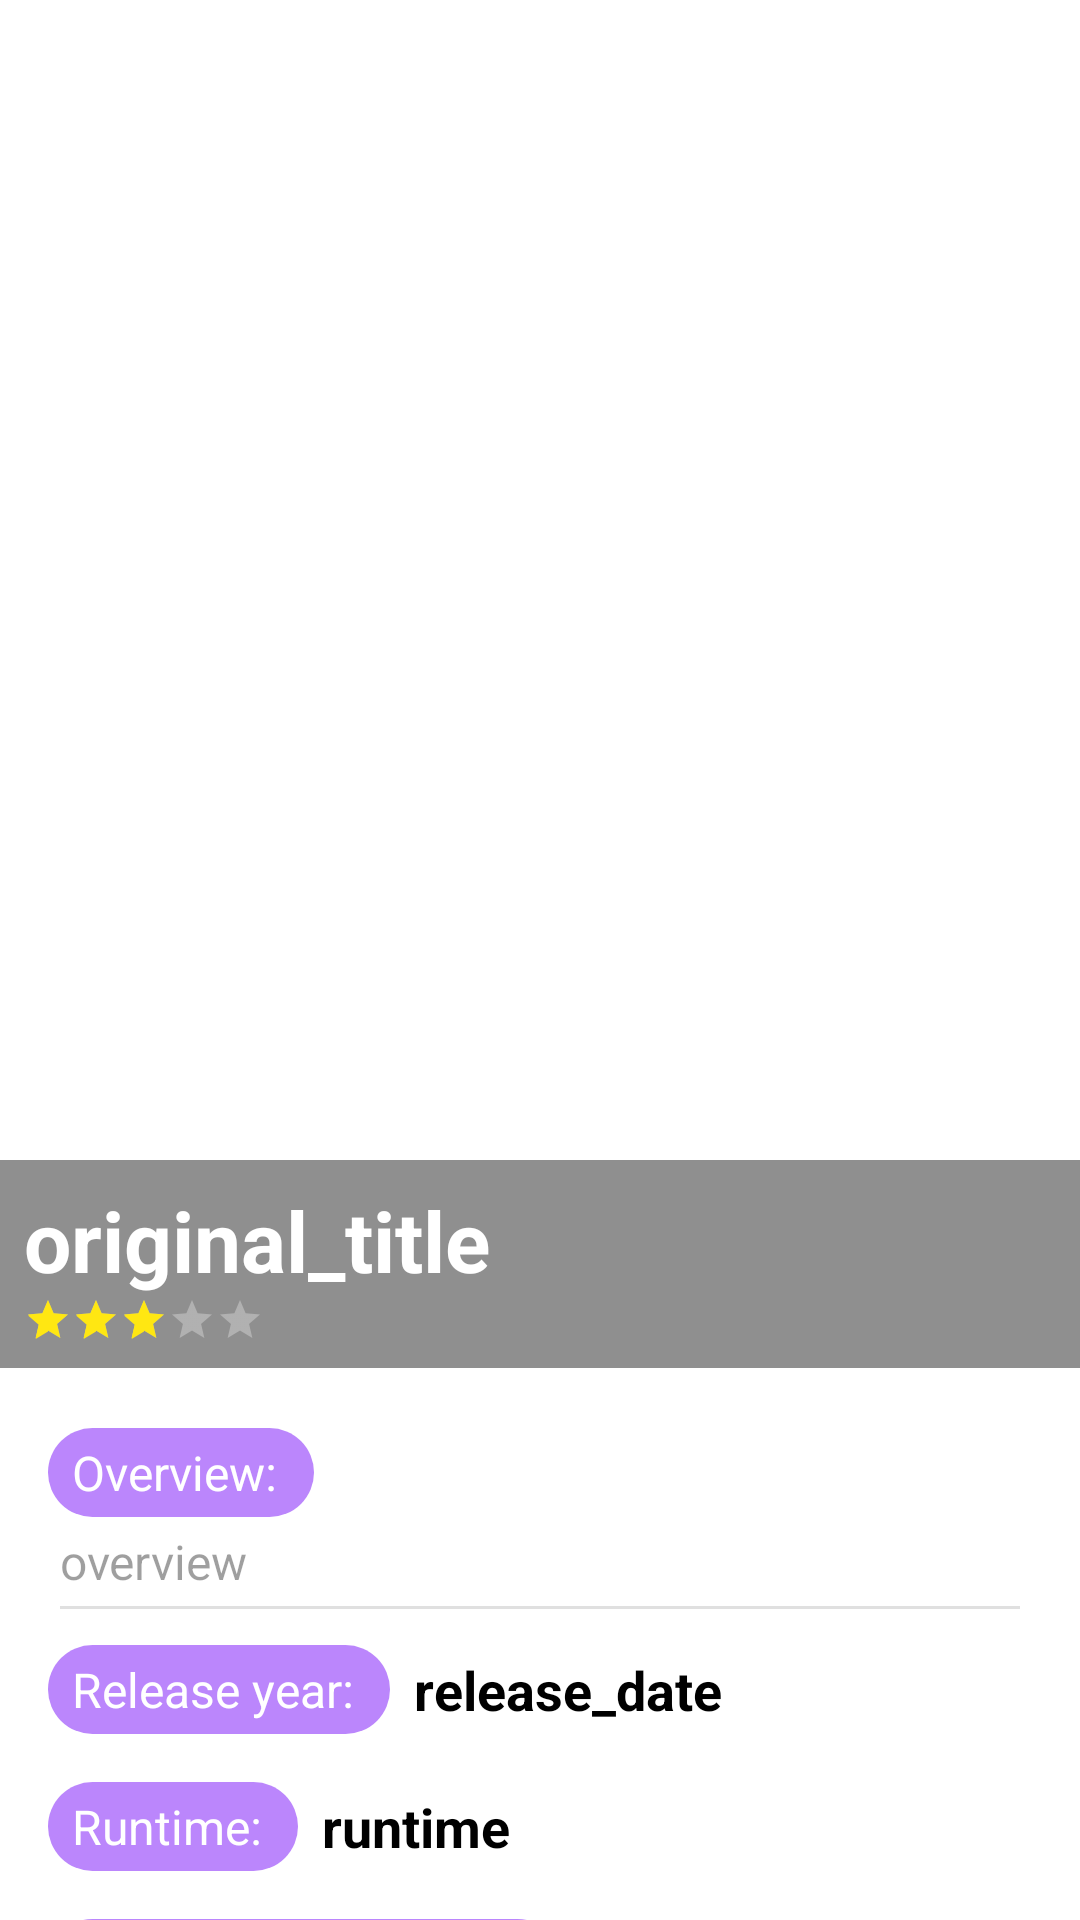

This screen was rendered from an Android layout file. Write that file and the resources it references.
<!-- AndroidManifest.xml: application theme Theme.Movies -->
<!-- res/layout/fragment_movie_detail.xml -->
<?xml version="1.0" encoding="utf-8"?>
<androidx.core.widget.NestedScrollView xmlns:android="http://schemas.android.com/apk/res/android"
    xmlns:tools="http://schemas.android.com/tools"
    android:layout_width="match_parent"
    android:layout_height="match_parent"
    xmlns:app="http://schemas.android.com/apk/res-auto"
    android:orientation="vertical"
    tools:context=".ui.fragment.movieDetail.MovieDetailFragment">

    <LinearLayout
        android:layout_width="match_parent"
        android:layout_height="match_parent"
        android:orientation="vertical">

        <RelativeLayout
            android:layout_width="match_parent"
            android:layout_height="@dimen/margin456">

            <ImageView
                android:id="@+id/poster_path"
                android:layout_width="match_parent"
                android:layout_height="match_parent"
                android:layout_centerInParent="true"
                android:scaleType="center" />

            <androidx.appcompat.widget.Toolbar
                android:id="@+id/toolbar"
                android:layout_width="match_parent"
                android:layout_height="?actionBarSize"
                android:layout_alignParentTop="true"
                app:navigationIcon="@drawable/ic_left_arrow_white"
                />

            <LinearLayout
                android:layout_width="match_parent"
                android:layout_height="wrap_content"
                android:padding="@dimen/margin8"
                android:layout_alignParentBottom="true"
                android:background="#70000000"
                android:orientation="vertical">

                <TextView
                    android:id="@+id/original_title"
                    android:layout_width="wrap_content"
                    android:layout_height="wrap_content"
                    android:textAlignment="center"
                    android:textColor="@color/white"
                    android:textSize="@dimen/sp28"
                    android:textStyle="bold"
                    android:singleLine="true"
                    android:text="original_title"
                    android:layout_alignParentStart="true"
                    />

                <RatingBar
                    android:id="@+id/vote_average"
                    android:layout_width="wrap_content"
                    android:layout_height="wrap_content"
                    style="?android:attr/ratingBarStyleSmall"
                    android:theme="@style/RatingBar"
                    android:numStars="5"
                    android:rating="3"
                    android:isIndicator="false"
                    />

            </LinearLayout>

        </RelativeLayout>

        <LinearLayout
            android:layout_width="match_parent"
            android:layout_height="wrap_content"
            android:orientation="vertical"
            android:padding="@dimen/margin16"
            >

            <TextView
                android:layout_width="wrap_content"
                android:layout_height="wrap_content"
                android:layout_marginTop="@dimen/margin4"
                android:textColor="@color/white"
                android:textSize="@dimen/sp16"
                android:text="Overview: "
                android:paddingStart="@dimen/margin8"
                android:paddingEnd="@dimen/margin8"
                android:paddingTop="@dimen/margin4"
                android:paddingBottom="@dimen/margin4"
                android:background="@drawable/rounded_curve_orangebg"
                />

            <TextView
                android:id="@+id/overview"
                android:layout_width="wrap_content"
                android:layout_height="wrap_content"
                android:layout_marginTop="@dimen/margin4"
                android:layout_marginStart="@dimen/margin4"
                android:textColor="@color/textColorLow"
                android:textSize="@dimen/sp16"
                android:text="overview"
                />


            <com.google.android.material.divider.MaterialDivider
                android:layout_width="match_parent"
                android:layout_height="@dimen/margin1"
                android:layout_margin="@dimen/margin4"
                />

            <LinearLayout
                android:layout_width="match_parent"
                android:layout_height="wrap_content"
                android:orientation="horizontal"
                android:layout_marginTop="@dimen/margin8"
                android:layout_marginBottom="@dimen/margin8"
                >

                <TextView
                    android:layout_width="wrap_content"
                    android:layout_height="wrap_content"
                    android:textColor="@color/white"
                    android:textSize="@dimen/sp16"
                    android:text="Release year: "
                    android:paddingStart="@dimen/margin8"
                    android:paddingEnd="@dimen/margin8"
                    android:paddingTop="@dimen/margin4"
                    android:paddingBottom="@dimen/margin4"
                    android:background="@drawable/rounded_curve_orangebg"
                    />

                <TextView
                    android:id="@+id/release_date"
                    android:layout_width="wrap_content"
                    android:layout_height="wrap_content"
                    android:textSize="@dimen/sp18"
                    android:text="release_date"
                    android:textColor="@color/textColor"
                    android:textStyle="bold"
                    android:layout_gravity="center_vertical"
                    android:layout_marginStart="@dimen/margin8"
                    />
            </LinearLayout>

            <LinearLayout
                android:layout_width="match_parent"
                android:layout_height="wrap_content"
                android:orientation="horizontal"
                android:layout_marginTop="@dimen/margin8"
                android:layout_marginBottom="@dimen/margin8"
                >

                <TextView
                    android:layout_width="wrap_content"
                    android:layout_height="wrap_content"
                    android:textColor="@color/white"
                    android:textSize="@dimen/sp16"
                    android:text="Runtime: "
                    android:paddingStart="@dimen/margin8"
                    android:paddingEnd="@dimen/margin8"
                    android:paddingTop="@dimen/margin4"
                    android:paddingBottom="@dimen/margin4"
                    android:background="@drawable/rounded_curve_orangebg"
                    />

                <TextView
                    android:id="@+id/runtime"
                    android:layout_width="wrap_content"
                    android:layout_height="wrap_content"
                    android:textSize="@dimen/sp18"
                    android:text="runtime"
                    android:textColor="@color/textColor"
                    android:textStyle="bold"
                    android:layout_gravity="center_vertical"
                    android:layout_marginStart="@dimen/margin8"
                    />
            </LinearLayout>

            <TextView
                android:layout_width="wrap_content"
                android:layout_height="wrap_content"
                android:textColor="@color/white"
                android:textSize="@dimen/sp16"
                android:text="Production company: "
                android:layout_marginTop="@dimen/margin8"
                android:paddingStart="@dimen/margin8"
                android:paddingEnd="@dimen/margin8"
                android:paddingTop="@dimen/margin4"
                android:paddingBottom="@dimen/margin4"
                android:background="@drawable/rounded_curve_orangebg"
                />

            <TextView
                android:id="@+id/production_companies"
                android:layout_width="wrap_content"
                android:layout_height="wrap_content"
                android:textSize="@dimen/sp18"
                android:text="production_companies"
                android:textColor="@color/textColor"
                android:textStyle="bold"
                android:layout_gravity="center_vertical"
                android:layout_marginStart="@dimen/margin8"
                android:layout_marginTop="@dimen/margin4"
                />

        </LinearLayout>

    </LinearLayout>

</androidx.core.widget.NestedScrollView>
<!-- resources referenced by this layout -->
<resources>
  <color name="textColor">#000000</color>
  <color name="textColorLow">#60000000</color>
  <color name="white">#FFFFFFFF</color>
  <dimen name="margin1">1dp</dimen>
  <dimen name="margin16">16dp</dimen>
  <dimen name="margin4">4dp</dimen>
  <dimen name="margin456">456dp</dimen>
  <dimen name="margin8">8dp</dimen>
  <dimen name="sp16">16sp</dimen>
  <dimen name="sp18">18sp</dimen>
  <dimen name="sp28">28sp</dimen>
  <!-- drawable ic_left_arrow_white (drawable) -->
  <vector android:height="24dp" android:viewportHeight="512"
      android:viewportWidth="512" android:width="24dp" xmlns:android="http://schemas.android.com/apk/res/android">
      <path android:fillColor="#ffffff"
          android:pathData="M366.5,1.9c-5.8,2.8 -244.9,242.2 -247,247.3 -2,5 -1.9,9.4 0.6,14.8 2.9,6.6 238.1,241.9 245.3,245.5 6.3,3.2 10.9,3.2 17.4,-0.1 8.3,-4.1 12,-12.3 10,-21.9 -1,-5 -2.1,-6.1 -114.1,-118.3l-113.2,-113.2 113.2,-113.3c92.5,-92.6 113.3,-113.9 114.3,-117.1 1.6,-4.9 0.7,-11.8 -2.1,-16.3 -4.9,-7.9 -16.3,-11.4 -24.4,-7.4z" android:strokeColor="#00000000"/>
  </vector>
  <!-- drawable rounded_curve_orangebg (drawable) -->
  <?xml version="1.0" encoding="UTF-8"?>
  <shape xmlns:android="http://schemas.android.com/apk/res/android">
      <solid android:color="@color/purple_200" />
      <corners android:radius="16dip"/>
      <padding android:left="0dip" android:top="0dip"
          android:right="0dip" android:bottom="0dip" />
  </shape>
  <style name="RatingBar" parent="Theme.AppCompat">
          <item name="colorControlNormal">@color/white</item>
          <item name="colorControlActivated">@color/yellow</item>
      </style>
  <style name="Theme.Movies" parent="Theme.MaterialComponents.Light.DarkActionBar">
          
          <item name="colorPrimary">@color/purple_500</item>
          <item name="colorPrimaryVariant">@color/purple_700</item>
          <item name="colorOnPrimary">@color/white</item>
          
          <item name="colorSecondary">@color/teal_200</item>
          <item name="colorSecondaryVariant">@color/teal_700</item>
          <item name="colorOnSecondary">@color/black</item>
          
          <item name="android:statusBarColor" tools:targetApi="l">?attr/colorPrimaryVariant</item>
          
      </style>
  <color name="purple_200">#FFBB86FC</color>
  <color name="yellow">#FFE712</color>
  <color name="purple_500">#FF6200EE</color>
  <color name="purple_700">#FF3700B3</color>
  <color name="teal_200">#FF03DAC5</color>
  <color name="teal_700">#FF018786</color>
  <color name="black">#FF000000</color>
</resources>
